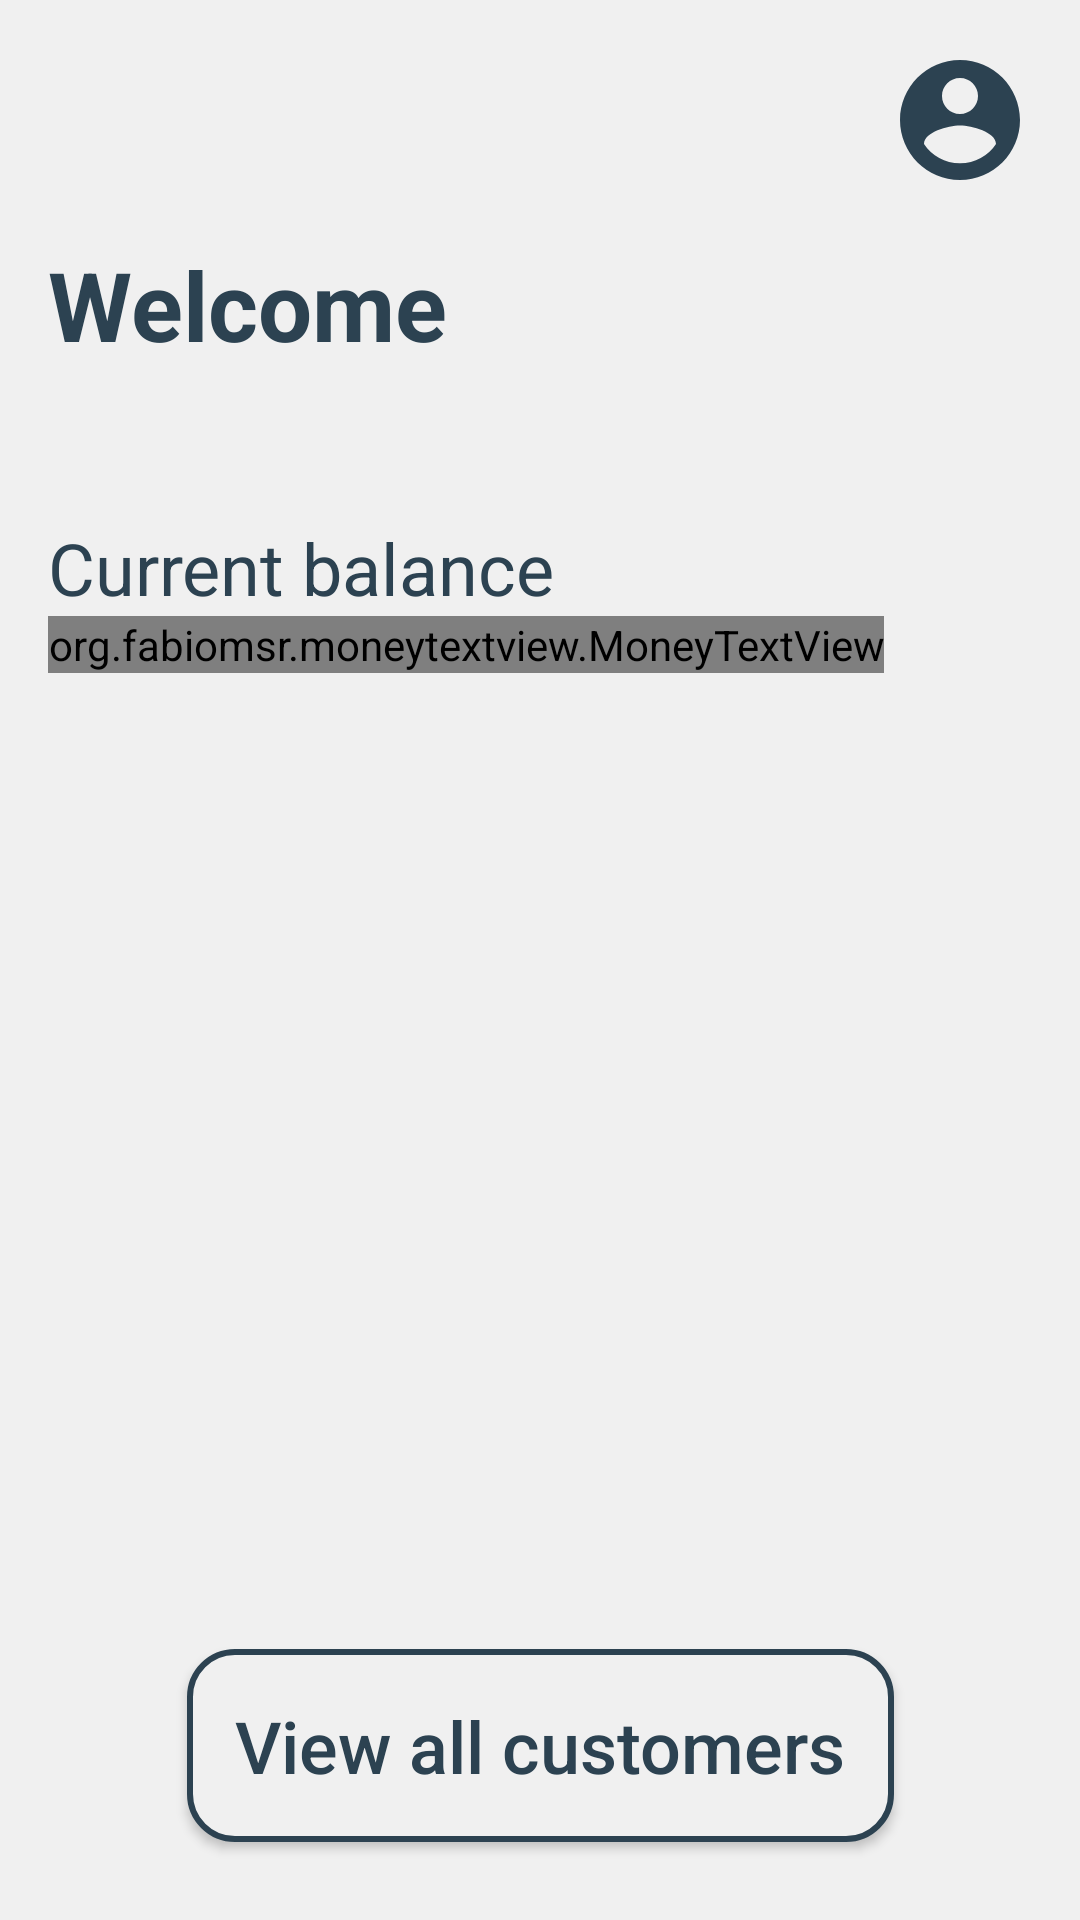

Produce the Android XML layout that renders to this screen, including the resource entries it uses.
<!-- AndroidManifest.xml: application theme Theme.EBank -->
<!-- res/layout/activity_home.xml -->
<?xml version="1.0" encoding="utf-8"?>
<androidx.constraintlayout.widget.ConstraintLayout xmlns:android="http://schemas.android.com/apk/res/android"
    xmlns:app="http://schemas.android.com/apk/res-auto"
    xmlns:tools="http://schemas.android.com/tools"
    android:layout_width="match_parent"
    android:layout_height="match_parent"
    android:background="?attr/colorPrimary"
    android:padding="16dp"
    tools:context=".HomeActivity">

    <TextView
        android:id="@+id/welcome_statement"
        android:layout_width="wrap_content"
        android:layout_height="wrap_content"
        android:layout_marginTop="64dp"
        android:text="@string/welcome"
        android:textColor="?attr/colorOnPrimary"
        android:textSize="32sp"
        android:textStyle="bold"
        app:layout_constraintStart_toStartOf="parent"
        app:layout_constraintTop_toTopOf="parent" />

    <ImageView
        android:id="@+id/profile_icon"
        android:layout_width="wrap_content"
        android:layout_height="wrap_content"
        android:contentDescription="@string/profile_icon"
        android:src="@drawable/ic_round_account_circle_48"
        app:layout_constraintEnd_toEndOf="parent"
        app:layout_constraintTop_toTopOf="parent" />

    <TextView
        android:id="@+id/current_balance"
        android:layout_width="wrap_content"
        android:layout_height="wrap_content"
        android:layout_marginTop="50dp"
        android:text="@string/current_balance"
        android:textColor="?attr/colorOnPrimary"
        android:textSize="24sp"
        app:layout_constraintStart_toStartOf="parent"
        app:layout_constraintTop_toBottomOf="@+id/welcome_statement" />

    <org.fabiomsr.moneytextview.MoneyTextView
        android:id="@+id/balance"
        android:layout_width="wrap_content"
        android:layout_height="wrap_content"
        app:amount="1256.56"
        app:baseTextColor="@color/Secondary_color"
        app:baseTextSize="35sp"
        app:decimalDigitsTextSize="20dp"
        app:layout_constraintStart_toStartOf="parent"
        app:layout_constraintTop_toBottomOf="@+id/current_balance"
        app:symbol="$" />

    <androidx.appcompat.widget.AppCompatButton
        android:id="@+id/view_customer_button"
        android:layout_width="wrap_content"
        android:layout_height="wrap_content"
        android:layout_marginBottom="10dp"
        android:background="@drawable/secondary_button"
        android:elevation="15dp"
        android:padding="16dp"
        android:shadowColor="@color/Secondary_color"
        android:text="@string/view_all_customers"
        android:textAllCaps="false"
        android:textColor="?attr/colorSecondary"
        android:textSize="24sp"
        app:layout_constraintBottom_toBottomOf="parent"
        app:layout_constraintEnd_toEndOf="parent"
        app:layout_constraintStart_toStartOf="parent" />
</androidx.constraintlayout.widget.ConstraintLayout>
<!-- resources referenced by this layout -->
<resources>
  <color name="Secondary_color">#2C4251</color>
  <!-- drawable ic_round_account_circle_48 (drawable) -->
  <vector android:height="48dp" android:tint="#2C4251"
      android:viewportHeight="24" android:viewportWidth="24"
      android:width="48dp" xmlns:android="http://schemas.android.com/apk/res/android">
      <path android:fillColor="@android:color/white" android:pathData="M12,2C6.48,2 2,6.48 2,12s4.48,10 10,10 10,-4.48 10,-10S17.52,2 12,2zM12,5c1.66,0 3,1.34 3,3s-1.34,3 -3,3 -3,-1.34 -3,-3 1.34,-3 3,-3zM12,19.2c-2.5,0 -4.71,-1.28 -6,-3.22 0.03,-1.99 4,-3.08 6,-3.08 1.99,0 5.97,1.09 6,3.08 -1.29,1.94 -3.5,3.22 -6,3.22z"/>
  </vector>
  <!-- drawable secondary_button (drawable) -->
  <?xml version="1.0" encoding="utf-8"?>
  <shape xmlns:android="http://schemas.android.com/apk/res/android">
  <solid android:color="?attr/colorPrimary"/>
  <corners android:radius="15dp"/>
      <stroke android:color="?attr/colorSecondary" android:width="2dp"/>
  </shape>
  <string name="current_balance">Current balance</string>
  <string name="profile_icon">profile_icon</string>
  <string name="view_all_customers">View all customers</string>
  <string name="welcome">Welcome</string>
  <style name="Theme.EBank" parent="Theme.MaterialComponents.DayNight.NoActionBar">
          
          <item name="colorPrimary">@color/Primary_color</item>
          <item name="colorOnPrimary">@color/Secondary_color</item>
          
          <item name="colorSecondary">@color/Secondary_color</item>
          <item name="colorOnSecondary">@color/Primary_color</item>
          
          <item name="android:statusBarColor" tools:targetApi="l">?attr/colorSecondary</item>
          
      </style>
  <color name="Primary_color">#F0F0F0</color>
</resources>
